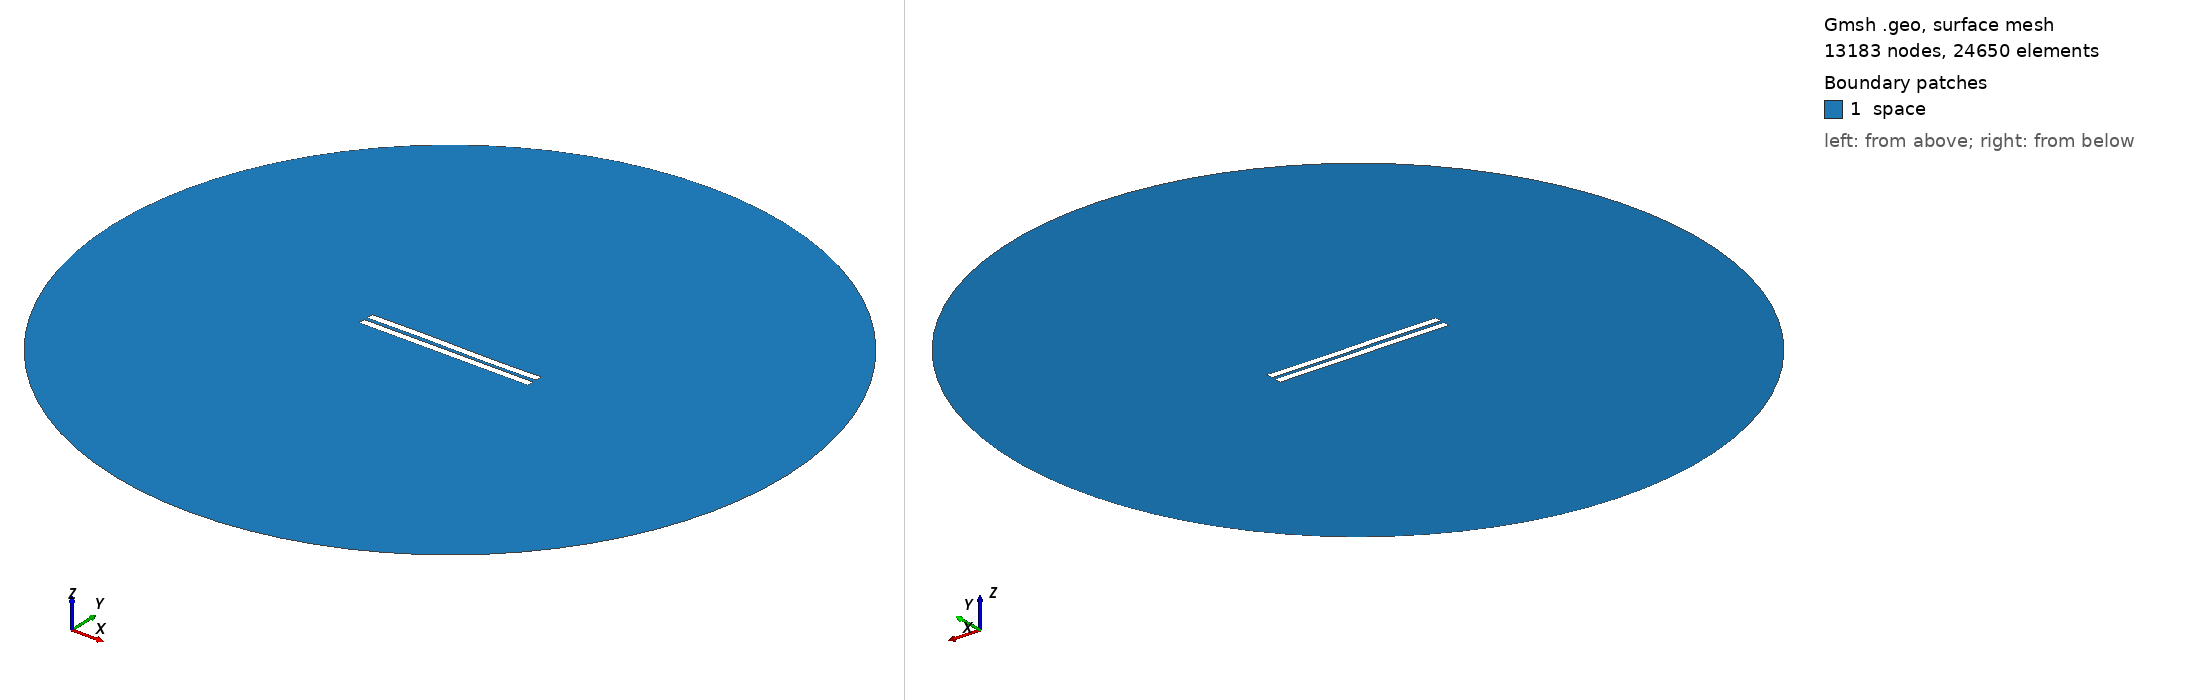

Gmsh geometry script, surface-meshed: 13183 nodes, 24650 surface elements. Boundary patches (legend numbers): 1 space. Left view from above one corner, right view from below the opposite corner. Legend entries are the model's physical surfaces. The drawing asked Gmsh for element sizes between 1% and 20% of the model's largest extent; the script's own settings can give other sizes.

=== 2073.geo (drawn) ===
//---------------------------------------
// Geometry kernel
//---------------------------------------

SetFactory("OpenCASCADE");



//---------------------------------------
// Parameters of the geometry
//---------------------------------------

// Overetch of the upper plate
overetch = 0.0;

// Distance between the plates
distance = 2.25;

// Discretization over the x axis (for the deformation)
nx = 50; 

// Length of the plate
L = 100 - overetch; 

// Number of modes
n = 4; 

// 1st mode coefficient
coeff(1) = -0.075;
beta(1) = 0.596864 * 3.1415926535 / L;

// 2nd mode coefficient
coeff(2) = 0.0;
beta(2) = 1.49418 * 3.1415926535 / L;

// 3rd mode coefficient
coeff(3) = 0.15;
beta(3) = 2.50025 * 3.1415926535 / L;

// 4th mode coefficient
coeff(4) = 0.0;
beta(4) = 3.49999 * 3.1415926535 / L;



//---------------------------------------
// Upper plate (deformed rectangle)
//---------------------------------------

// Coordiantes of the upper plate
xmin = -50;
xmax = 50 - overetch;

// Height of the upper plate
yheight = 4 - 2 * overetch;

// Indexes of the points
UpperID[] = {};
LowerID[] = {};
LeftID[] = {};
RightID[] = {};

// Point index
p = 1;

// Horizontal edges
For i In {1:nx}
    x = xmin + (i-1)*(xmax - xmin)/(nx-1);

    y_bottom = distance / 2 + overetch;
    For j In {1:n}
        C = (Cosh(beta(j)*L) + Cos(beta(j)*L)) / (Sinh(beta(j)*L) + Sin(beta(j)*L));
        y_bottom  = y_bottom + coeff(j) * (Cosh(beta(j)*(x+50)) - Cos(beta(j)*(x+50)) - C * (Sinh(beta(j)*(x+50)) - Sin(beta(j)*(x+50))));
    EndFor

    y_top = y_bottom + yheight;

    Point(p) = {x, y_top, 0, 1.0};
    UpperID[i] = p;
    p = p + 1;

    Point(p) = {x, y_bottom, 0, 1.0};
    LowerID[i] = p;
    p = p + 1;
EndFor

// Create point lists
UpperPts[] = {}; LowerPts[] = {};
For i In {1:nx}
  UpperPts[] += {UpperID[i]};
  LowerPts[] += {LowerID[i]};
EndFor

// Build splines
Spline(1) = {UpperPts[]};
Spline(2) = {LowerPts[]};
Line(3) = {LowerPts[nx-1], UpperPts[nx-1]};
Line(4) = {LowerPts[0], UpperPts[0]};

// Build the plane surface
Curve Loop(1) = {2, 3, -1, -4};
Plane Surface(1) = {1};



//---------------------------------------
// Lower plate (rectangle)
//---------------------------------------

// Vertices
Point(1001) = {-50, -1, 0, 1.0};
Point(1002) = { 50, -1, 0, 1.0};
Point(1003) = { 50,  -5, 0, 1.0};
Point(1004) = {-50,  -5, 0, 1.0};

// Edges
Line(5) = {1001, 1002};
Line(6) = {1002, 1003};
Line(7) = {1003, 1004};
Line(8) = {1004, 1001};

// Plane surface
Line Loop(2) = {5, 6, 7, 8};
Plane Surface(2) = {2}; 



//---------------------------------------
// Outer (fictious) boundary
//---------------------------------------

// Points
Point(1005) = {0, 0, 0};       // Center
Point(1006) = {200, 0, 0};     // Start point
Point(1007) = {0, 200, 0};     // 90 degrees
Point(1008) = {-200, 0, 0};    // 180 degrees
Point(1009) = {0, -200, 0};    // 270 degrees

// Circle arcs (each needs start, center, end)
Circle(9) = {1006, 1005, 1007};
Circle(10) = {1007, 1005, 1008};
Circle(11) = {1008, 1005, 1009};
Circle(12) = {1009, 1005, 1006};

// Plane surface for the entire domain
Curve Loop(3) = {9, 10, 11, 12};
Surface(3) = {3};

// Subtract the plates from the whole domain to obtain the actual domain where we want to solve the equations
BooleanDifference{ Surface{3}; Delete; }{ Surface{1}; Surface{2}; Delete; }




//---------------------------------------
// Transfinite Lines/Curves
//---------------------------------------

// Set the number of points on the boundaries
r = 7;

// Plates
Transfinite Curve {1, 2} = 50*r Using Progression 1;
Transfinite Curve {3, 4} = 2*r Using Progression 1;
Transfinite Line {5, 7} = 50*r Using Progression 1;
Transfinite Line {6, 8} = 2*r Using Progression 1;

// Outer boundary
Transfinite Line {9, 10, 11, 12} = 20 Using Progression 1;



//---------------------------------------
// Physical groups
//---------------------------------------                

// Physical curves (boundaries)
Physical Line("force_segment", 10) = {2};
Physical Line("upper_plate", 11) = {1, 3, 4};
Physical Line("lower_plate", 12) = {5, 6, 7, 8};
Physical Line("boundary", 20) = {9, 10, 11, 12};

// Physical Surfaces
Physical Surface("space", 30) = {3};



//---------------------------------------
// 6. Generate the Mesh
//---------------------------------------

// 2D mesh generation
Mesh 2;
